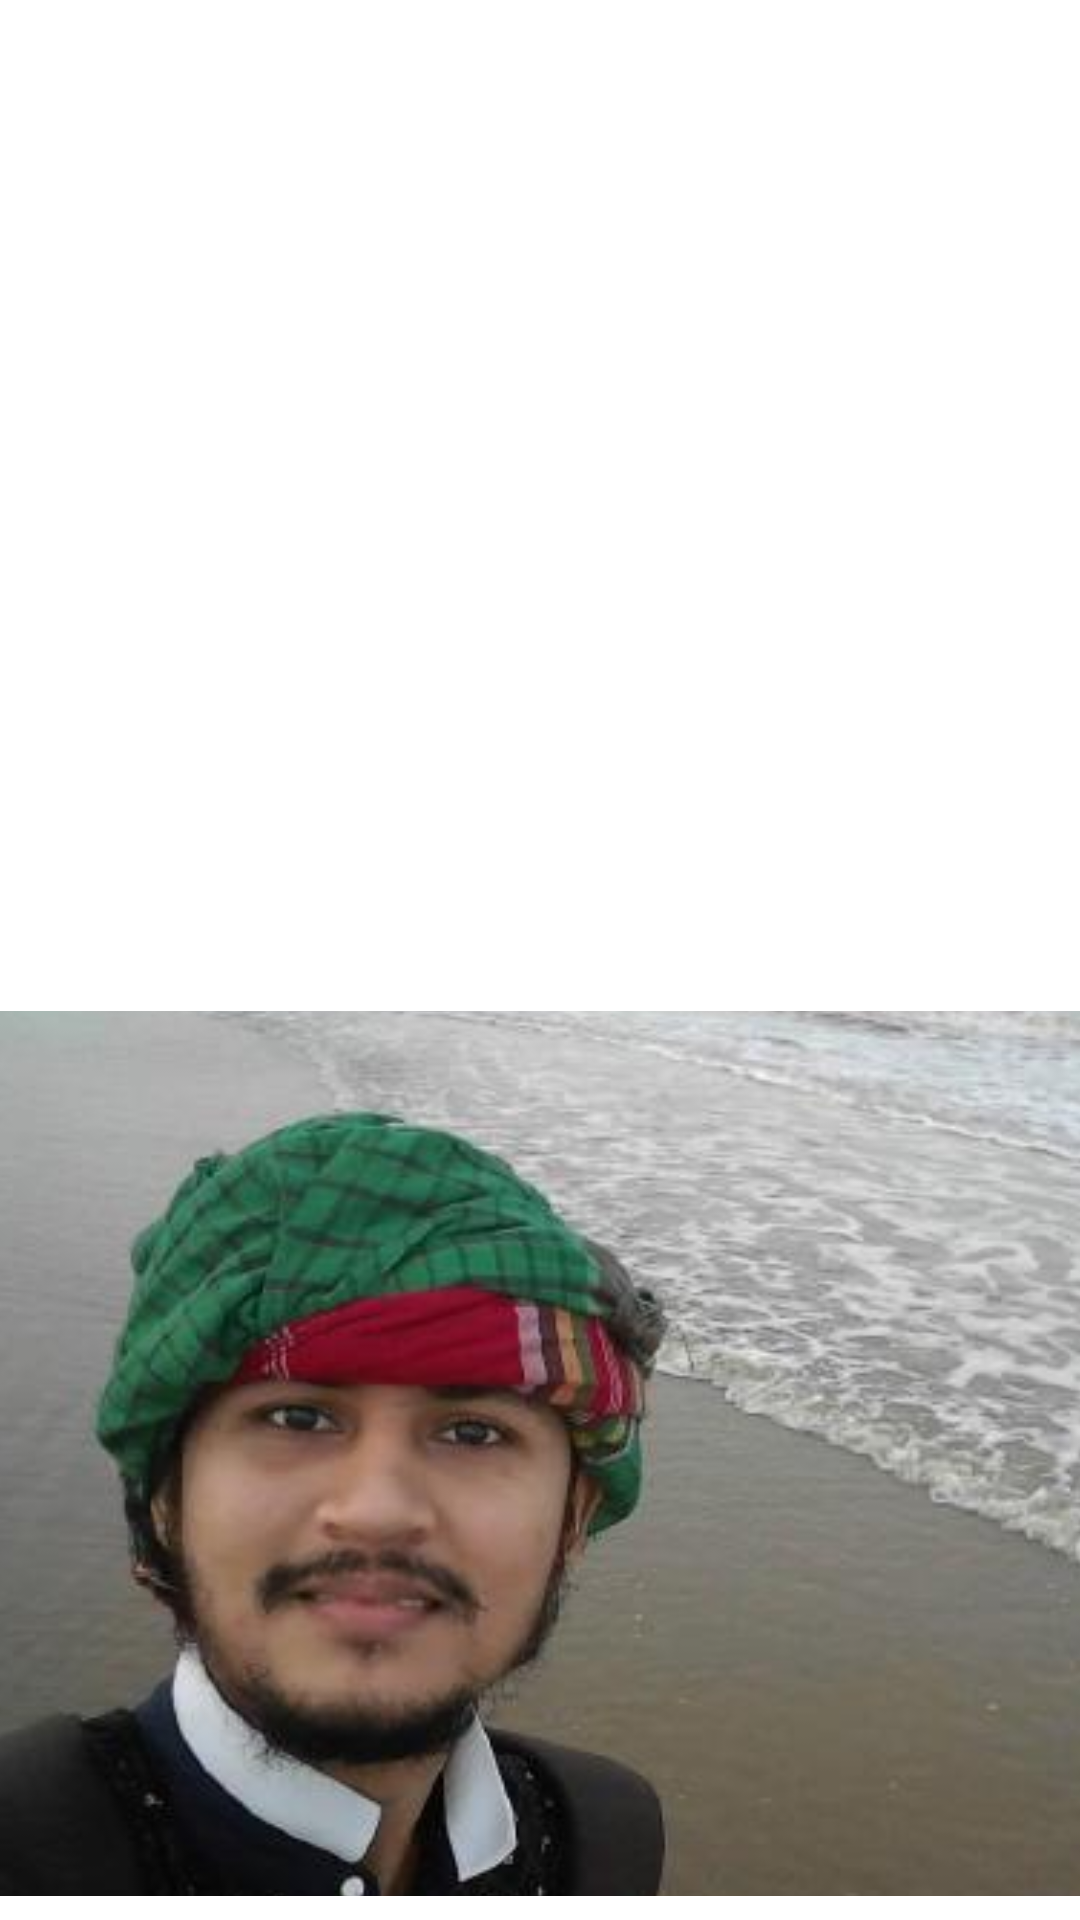

Layout XML and referenced resources for this Android screen:
<!-- AndroidManifest.xml: application theme AppTheme -->
<!-- res/layout/activity_window_transition_two.xml -->
<?xml version="1.0" encoding="utf-8"?>
<android.support.constraint.ConstraintLayout
        xmlns:android="http://schemas.android.com/apk/res/android"
        xmlns:tools="http://schemas.android.com/tools"
        xmlns:app="http://schemas.android.com/apk/res-auto"
        android:layout_width="match_parent"
        android:layout_height="match_parent"
        tools:context=".ActivityWindowTransitionOne">

    <ImageView
            android:scaleType="centerCrop"
            android:layout_width="383dp"
            android:layout_height="295dp"
            android:transitionName="pic"
            app:srcCompat="@drawable/shaon"
            android:id="@+id/ivWindowTransitionTwo"
            app:layout_constraintStart_toStartOf="parent"
            android:layout_marginLeft="8dp"
            android:layout_marginStart="8dp"
            android:layout_marginBottom="8dp" app:layout_constraintBottom_toBottomOf="parent"
            app:layout_constraintEnd_toEndOf="parent" android:layout_marginEnd="8dp" android:layout_marginRight="8dp"/>
</android.support.constraint.ConstraintLayout>
<!-- resources referenced by this layout -->
<resources>
  <!-- drawable shaon: jpg bitmap (drawable, 21311 bytes) -->
</resources>
